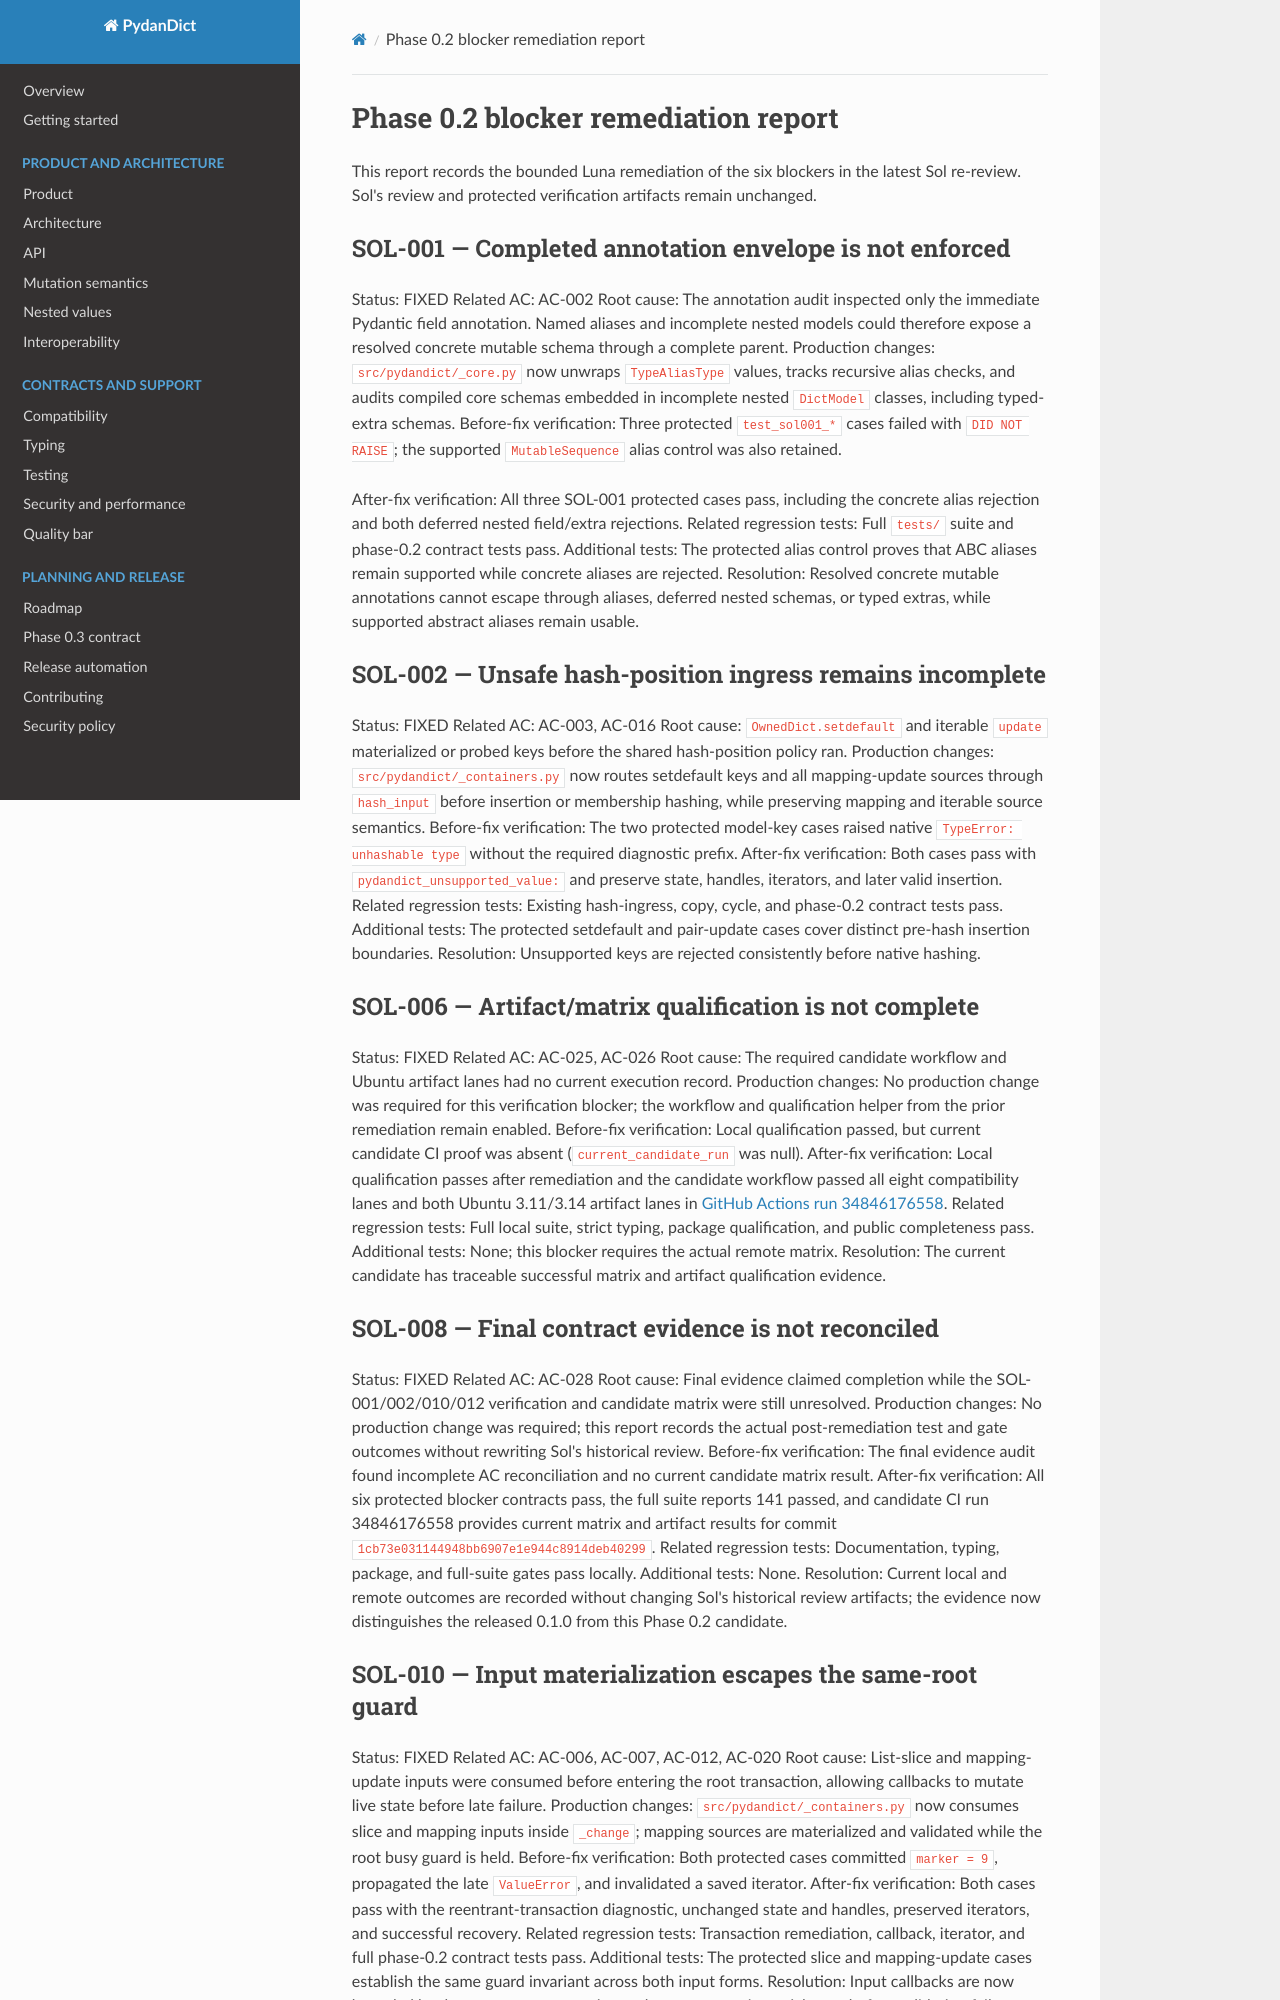

repository: eddiethedean/pydandict · page: research/phase-0.2-remediation-latest/index.html · generator: mkdocs

# Phase 0.2 blocker remediation report

This report records the bounded Luna remediation of the six blockers in the
latest Sol re-review. Sol's review and protected verification artifacts remain
unchanged.

## SOL-001 — Completed annotation envelope is not enforced

Status: FIXED
Related AC: AC-002
Root cause: The annotation audit inspected only the immediate Pydantic field
annotation. Named aliases and incomplete nested models could therefore expose a
resolved concrete mutable schema through a complete parent.
Production changes: `src/pydandict/_core.py` now unwraps `TypeAliasType` values,
tracks recursive alias checks, and audits compiled core schemas embedded in
incomplete nested `DictModel` classes, including typed-extra schemas.
Before-fix verification: Three protected `test_sol001_*` cases failed with
`DID NOT RAISE`; the supported `MutableSequence` alias control was also retained.

After-fix verification: All three SOL-001 protected cases pass, including the
concrete alias rejection and both deferred nested field/extra rejections.
Related regression tests: Full `tests/` suite and phase-0.2 contract tests pass.
Additional tests: The protected alias control proves that ABC aliases remain
supported while concrete aliases are rejected.
Resolution: Resolved concrete mutable annotations cannot escape through aliases,
deferred nested schemas, or typed extras, while supported abstract aliases remain
usable.

## SOL-002 — Unsafe hash-position ingress remains incomplete

Status: FIXED
Related AC: AC-003, AC-016
Root cause: `OwnedDict.setdefault` and iterable `update` materialized or probed
keys before the shared hash-position policy ran.
Production changes: `src/pydandict/_containers.py` now routes setdefault keys and
all mapping-update sources through `hash_input` before insertion or membership
hashing, while preserving mapping and iterable source semantics.
Before-fix verification: The two protected model-key cases raised native
`TypeError: unhashable type` without the required diagnostic prefix.
After-fix verification: Both cases pass with
`pydandict_unsupported_value:` and preserve state, handles, iterators, and later
valid insertion.
Related regression tests: Existing hash-ingress, copy, cycle, and phase-0.2
contract tests pass.
Additional tests: The protected setdefault and pair-update cases cover distinct
pre-hash insertion boundaries.
Resolution: Unsupported keys are rejected consistently before native hashing.

## SOL-006 — Artifact/matrix qualification is not complete

Status: FIXED
Related AC: AC-025, AC-026
Root cause: The required candidate workflow and Ubuntu artifact lanes had no
current execution record.
Production changes: No production change was required for this verification
blocker; the workflow and qualification helper from the prior remediation remain
enabled.
Before-fix verification: Local qualification passed, but current candidate CI
proof was absent (`current_candidate_run` was null).
After-fix verification: Local qualification passes after remediation and the
candidate workflow passed all eight compatibility lanes and both Ubuntu 3.11/3.14
artifact lanes in [GitHub Actions run 34846176558](https://github.com/eddiethedean/pydandict/actions/runs/34846176558).
Related regression tests: Full local suite, strict typing, package qualification,
and public completeness pass.
Additional tests: None; this blocker requires the actual remote matrix.
Resolution: The current candidate has traceable successful matrix and artifact
qualification evidence.

## SOL-008 — Final contract evidence is not reconciled

Status: FIXED
Related AC: AC-028
Root cause: Final evidence claimed completion while the SOL-001/002/010/012
verification and candidate matrix were still unresolved.
Production changes: No production change was required; this report records the
actual post-remediation test and gate outcomes without rewriting Sol's historical
review.
Before-fix verification: The final evidence audit found incomplete AC
reconciliation and no current candidate matrix result.
After-fix verification: All six protected blocker contracts pass, the full suite
reports 141 passed, and candidate CI run 34846176558 provides current matrix and
artifact results for commit `1cb73e031144948bb6907e1e944c8914deb40299`.
Related regression tests: Documentation, typing, package, and full-suite gates
pass locally.
Additional tests: None.
Resolution: Current local and remote outcomes are recorded without changing Sol's
historical review artifacts; the evidence now distinguishes the released 0.1.0
from this Phase 0.2 candidate.
